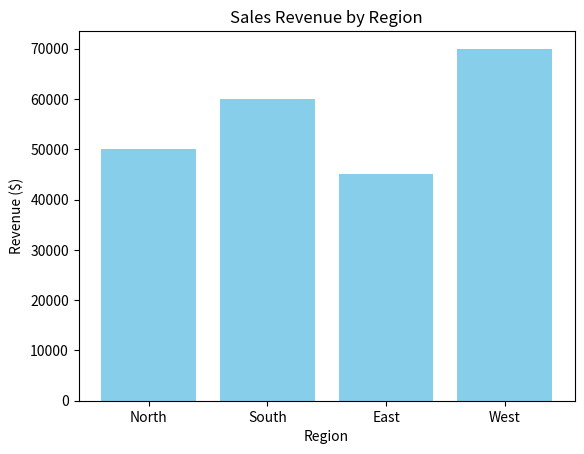

Write the Python code that produced this figure.
import matplotlib.pyplot as plt
regions = ["North", "South", "East", "West"]
revenue = [50000, 60000, 45000, 70000]
plt.bar(regions, revenue, color='skyblue')
plt.title("Sales Revenue by Region")
plt.xlabel("Region")
plt.ylabel("Revenue ($)")
plt.show()